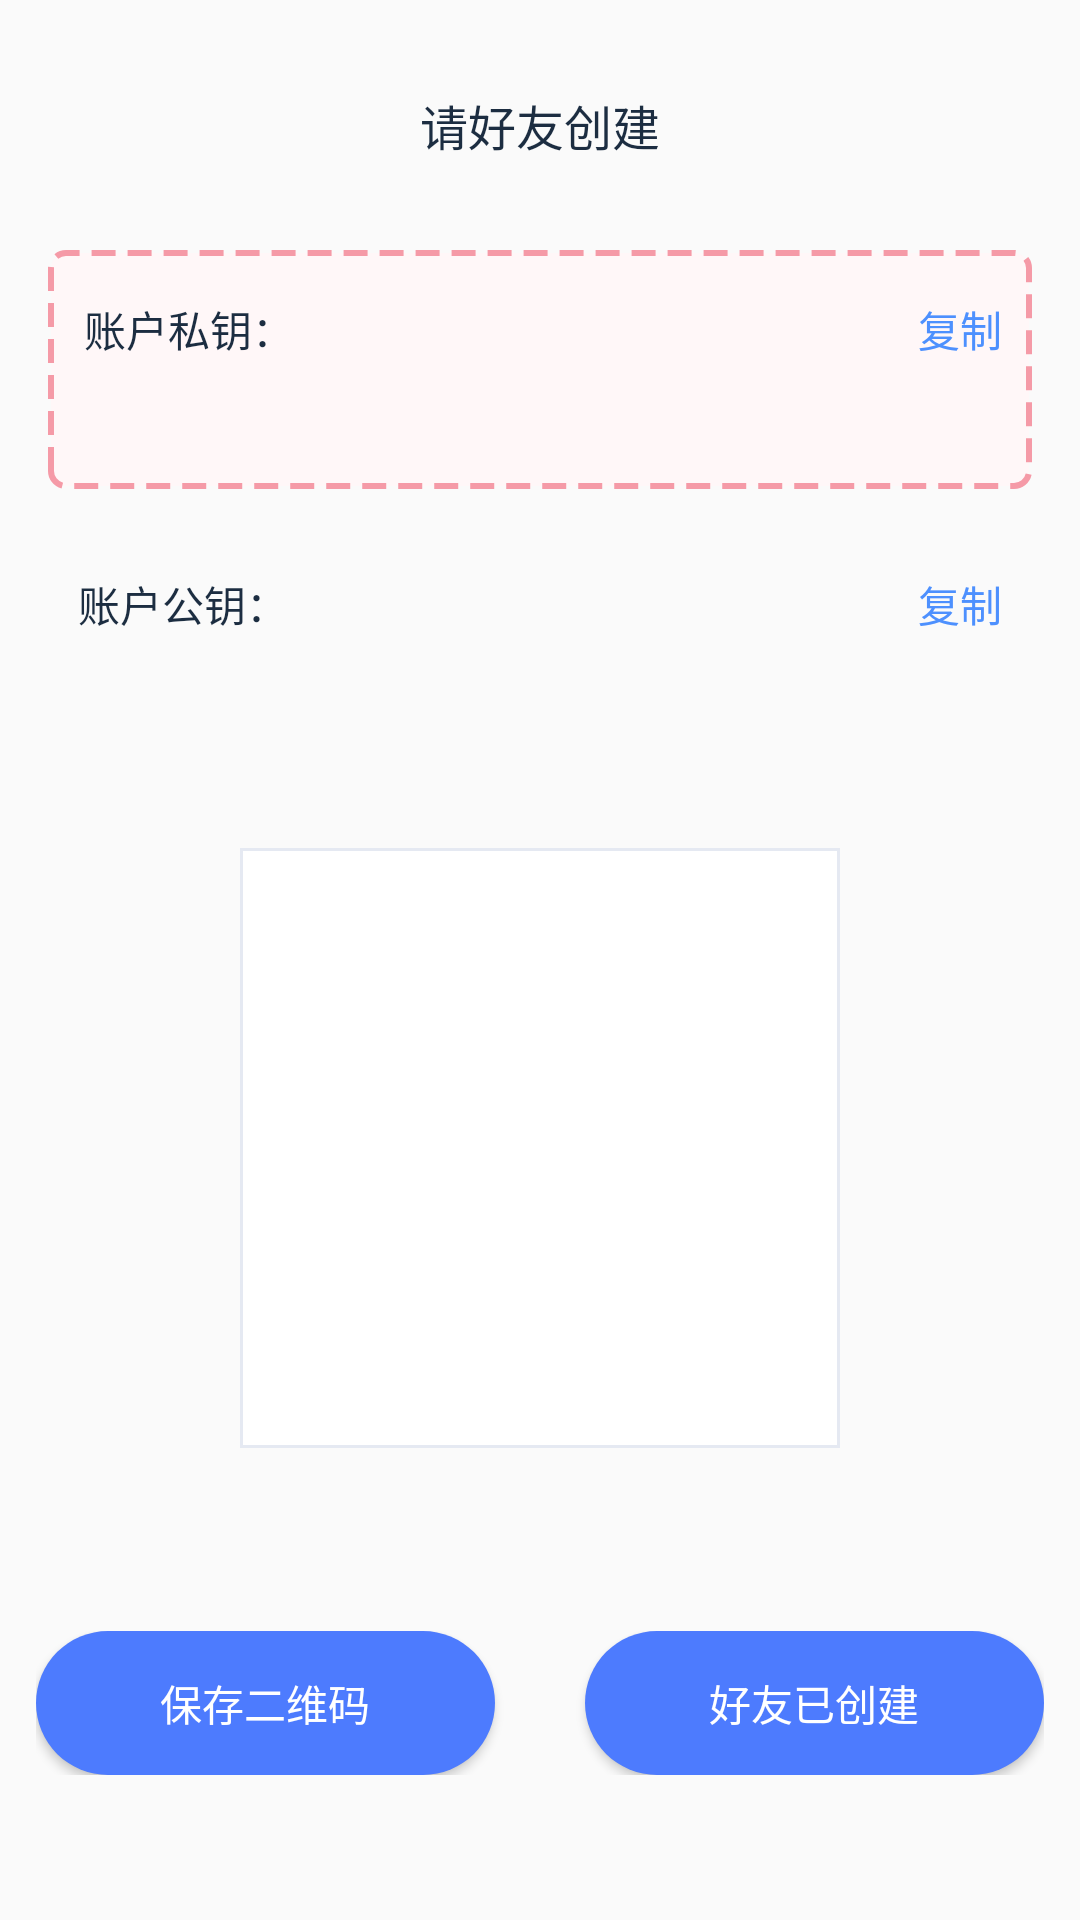

Android layout source for this screen:
<!-- AndroidManifest.xml: application theme Theme.EosWallet -->
<!-- res/layout/activity_friend_create_account.xml -->
<?xml version="1.0" encoding="utf-8"?>
<layout xmlns:android="http://schemas.android.com/apk/res/android">

    <data>

        <variable
            name="viewModel"
            type="com.landis.eoswallet.ui.account.viewmodel.FriendCreateAccountViewModel" />
    </data>

    <ScrollView
        android:scrollbars="none"
        android:layout_width="match_parent"
        android:layout_height="match_parent">
        <LinearLayout
            android:paddingBottom="20dp"
            android:layout_width="match_parent"
            android:orientation="vertical"
            android:layout_height="match_parent">
            <RelativeLayout
                android:layout_gravity="center_vertical"
                android:layout_width="match_parent"
                android:layout_height="wrap_content">

                <TextView
                    android:textColor="#1C2D41"
                    android:layout_centerHorizontal="true"
                    android:layout_centerVertical="true"
                    android:layout_marginTop="60dp"
                    android:textSize="16sp"
                    android:layout_width="wrap_content"
                    android:layout_height="wrap_content"
                    android:text="@string/friend_create_account" />
            </RelativeLayout>


            <RelativeLayout
                android:paddingBottom="16dp"
                android:paddingTop="16dp"
                android:layout_marginRight="16dp"
                android:layout_marginLeft="16dp"
                android:background="@drawable/shape_dotted_line_red_bg"
                android:layout_width="match_parent"
                android:layout_height="wrap_content">
                <TextView
                    android:textSize="14sp"
                    android:textColor="#1C2D41"
                    android:layout_marginLeft="12dp"
                    android:layout_width="wrap_content"
                    android:text="@string/account_private_key"
                    android:layout_height="wrap_content"/>
                <TextView
                    android:textSize="14sp"
                    android:id="@+id/tv_private_key_copy"
                    android:layout_marginRight="10dp"
                    android:layout_alignParentRight="true"
                    android:textColor="@color/text_blue"
                    android:text="@string/copy"
                    android:layout_width="wrap_content"
                    android:layout_height="wrap_content"/>
                <TextView
                    android:text="@{viewModel.priKey}"
                    android:textSize="14sp"
                    android:textColor="#1C2D41"
                    android:layout_marginTop="8dp"
                    android:layout_below="@+id/tv_private_key_copy"
                    android:layout_marginLeft="12dp"
                    android:layout_marginRight="12dp"
                    android:layout_width="match_parent"
                    android:layout_height="wrap_content"/>
            </RelativeLayout>

            <RelativeLayout
                android:layout_marginTop="12dp"
                android:paddingBottom="16dp"
                android:paddingTop="16dp"
                android:layout_marginRight="16dp"
                android:layout_marginLeft="16dp"
                android:layout_width="match_parent"
                android:layout_height="wrap_content">
                <TextView
                    android:textSize="14sp"
                    android:textColor="#1C2D41"
                    android:layout_marginLeft="10dp"
                    android:layout_width="wrap_content"
                    android:text="@string/account_public_key"
                    android:layout_height="wrap_content"/>
                <TextView
                    android:textSize="14sp"
                    android:id="@+id/tv_public_key_copy"
                    android:layout_marginRight="10dp"
                    android:layout_alignParentRight="true"
                    android:textColor="@color/text_blue"
                    android:text="@string/copy"
                    android:layout_width="wrap_content"
                    android:layout_height="wrap_content"/>
                <TextView
                    android:text="@{viewModel.pubKey}"
                    android:textSize="14sp"
                    android:textColor="#1C2D41"
                    android:layout_marginTop="8dp"
                    android:layout_below="@+id/tv_public_key_copy"
                    android:layout_marginLeft="12dp"
                    android:layout_marginRight="12dp"
                    android:layout_width="match_parent"
                    android:layout_height="wrap_content"/>
            </RelativeLayout>
            <ImageView
                android:layout_gravity="center_horizontal"
                android:id="@+id/image_qr"
                android:layout_width="200dp"
                android:layout_height="200dp"
                android:layout_marginTop="28dp"
                android:scaleType="fitXY"
                android:background="@drawable/shape_qr_bg" />
            <TextView
                android:textSize="14sp"
                android:textColor="#1C2D41"
                android:lineSpacingExtra="8dp"
                android:id="@+id/tv_friend_create_account_tip"
                android:layout_marginTop="12dp"
                android:gravity="center_horizontal"
                android:layout_width="match_parent"
                android:layout_height="wrap_content"/>
            <LinearLayout
                android:layout_marginRight="12dp"
                android:layout_marginLeft="12dp"
                android:layout_marginTop="30dp"
                android:layout_width="match_parent"
                android:orientation="horizontal"
                android:layout_height="wrap_content">
                <Button
                    android:textSize="14sp"
                    android:id="@+id/btn_friend_create_account_save_qr_code"
                    android:text="@string/save_qr_code"
                    android:textColor="@color/white"
                    android:layout_width="0dp"
                    android:layout_weight="1"
                    android:background="@drawable/shape_blue_bg_radius_44"
                    android:layout_height="wrap_content"/>
                <Button
                    android:id="@+id/btn_friend_create_account_created"
                    android:layout_marginLeft="30dp"
                    android:layout_width="0dp"
                    android:layout_weight="1"
                    android:textSize="14sp"
                    android:text="@string/friend_created"
                    android:textColor="@color/white"
                    android:background="@drawable/shape_blue_bg_radius_44"
                    android:layout_height="wrap_content"/>
            </LinearLayout>
        </LinearLayout>
    </ScrollView>


</layout>
<!-- resources referenced by this layout -->
<resources>
  <color name="text_blue">#ff4d90fe</color>
  <color name="white">#FFFFFFFF</color>
  <!-- drawable shape_blue_bg_radius_44 (drawable) -->
  <?xml version="1.0" encoding="utf-8"?>
  <shape xmlns:android="http://schemas.android.com/apk/res/android"
      android:shape="rectangle">
      <solid android:color="#ff4d7bfe" />
      <corners android:radius="44dp" />
  </shape>
  <!-- drawable shape_dotted_line_red_bg (drawable) -->
  <?xml version="1.0" encoding="utf-8"?>
  <shape xmlns:android="http://schemas.android.com/apk/res/android"
      android:shape="rectangle">
      <solid android:color="#FFF7F8"/>
      <corners android:radius="5dp" />
      <stroke
          android:width="2dp"
          android:color="@color/dotted_line"
          android:dashWidth="8dp"
          android:dashGap="4dp" />
      
  </shape>
  <!-- drawable shape_qr_bg (drawable) -->
  <?xml version="1.0" encoding="utf-8"?>
  <shape xmlns:android="http://schemas.android.com/apk/res/android">
      <stroke
          android:width="1dp"
          android:color="@color/color_line_grey" />
      <solid android:color="#ffffffff" />
  </shape>
  <string name="account_private_key">账户私钥：</string>
  <string name="account_public_key">账户公钥：</string>
  <string name="copy">复制</string>
  <string name="friend_create_account">请好友创建</string>
  <string name="friend_created">好友已创建</string>
  <string name="save_qr_code">保存二维码</string>
  <style name="Theme.EosWallet" parent="Base.Theme.AppCompat.Light.DarkActionBar">
          
          <item name="colorPrimary">@color/transparent</item>
          <item name="colorPrimaryDark">@color/transparent</item>
          <item name="colorAccent">@color/colorAccent</item>
  
          <item name="windowActionBar">false</item>
          <item name="windowNoTitle">true</item>
          <item name="actionBarStyle">@style/AnimeToolbar</item>
          <item name="toolbarStyle">@style/CustomToolbar</item>
      </style>
  <color name="dotted_line">#F59AA7</color>
  <color name="color_line_grey">#ffe5e9f2</color>
  <color name="transparent">#00000000</color>
  <color name="colorAccent">#338BFF</color>
  <style name="AnimeToolbar" parent="@android:style/Widget.Holo.Light.ActionBar">
          
          <item name="android:titleTextStyle">@style/ActionBarTextStyle</item>
      </style>
  <style name="CustomToolbar" parent="Widget.AppCompat.Toolbar">
          <item name="contentInsetStart">0dp</item>
      </style>
  <style name="ActionBarTextStyle" parent="@android:style/TextAppearance.Holo.Widget.ActionBar.Title">
          <item name="android:textSize">18dp</item>
      </style>
</resources>
